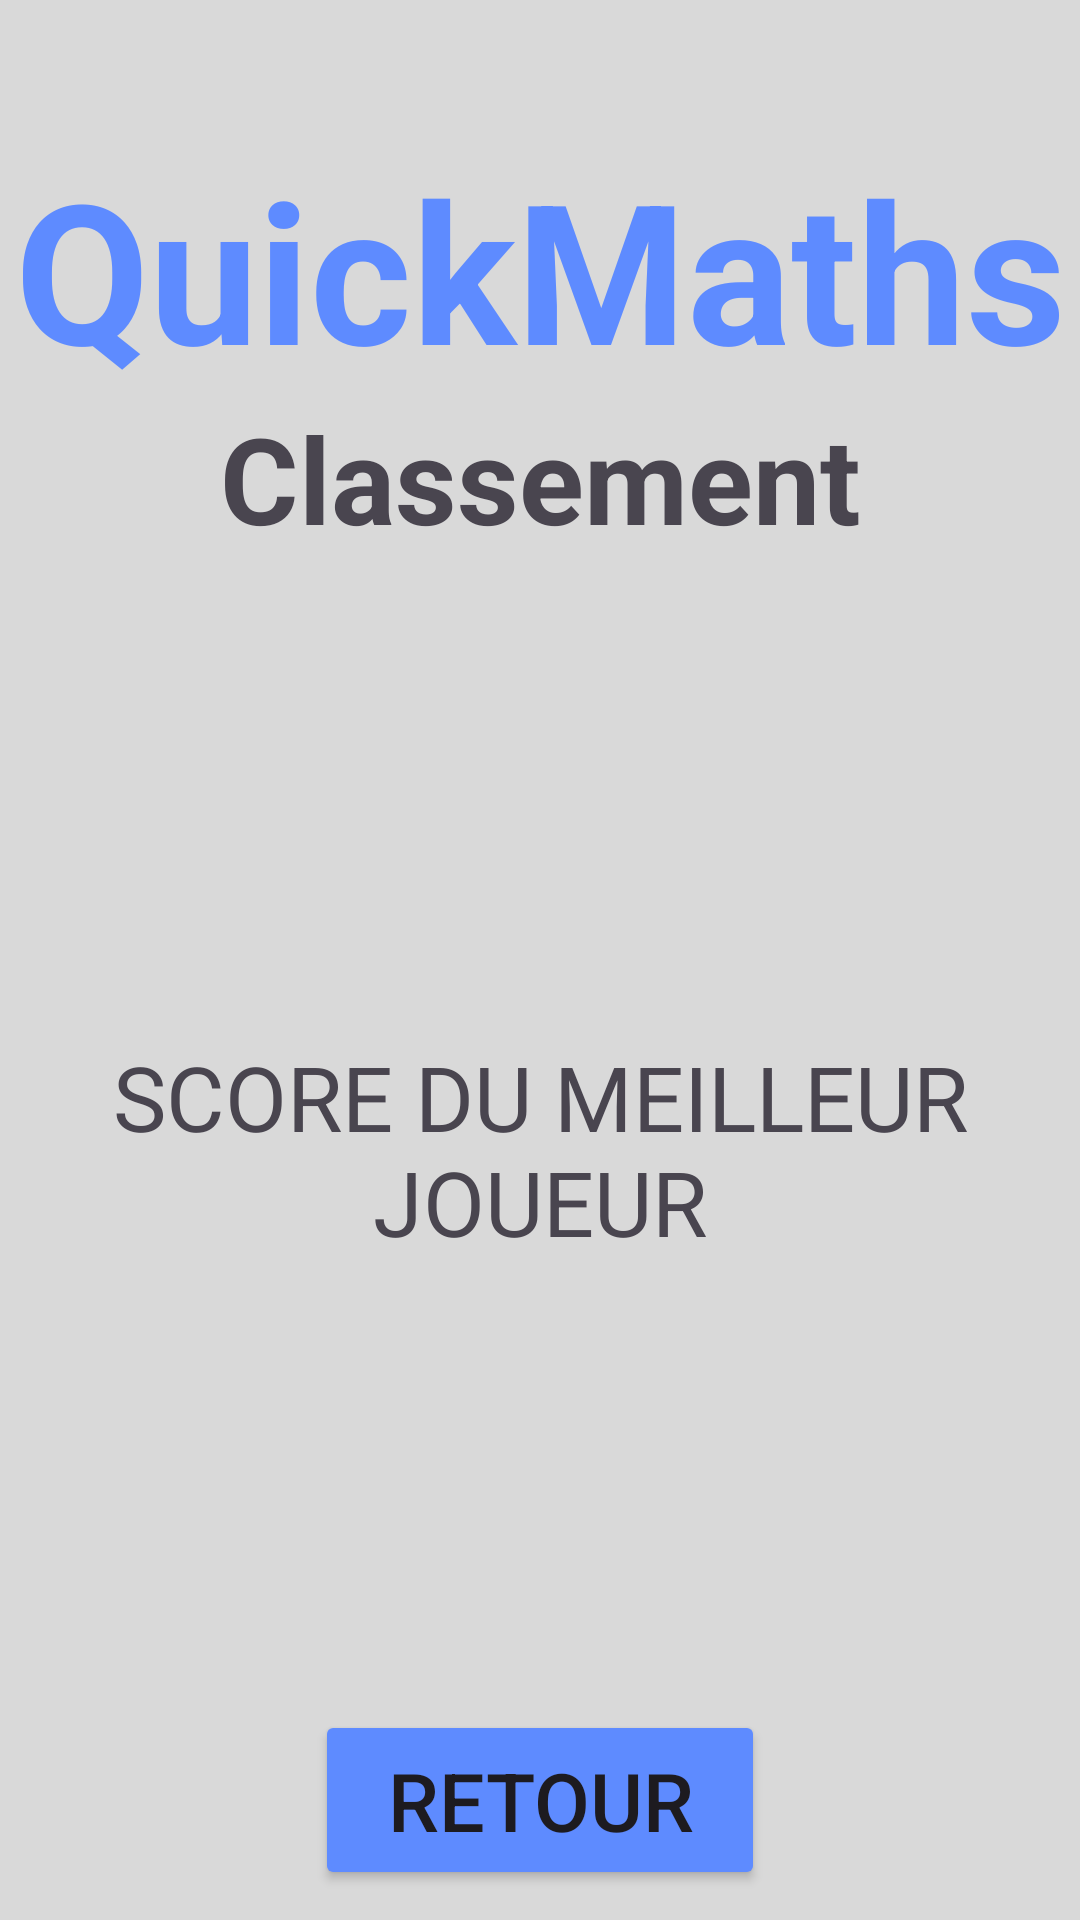

Produce the Android XML layout that renders to this screen, including the resource entries it uses.
<!-- AndroidManifest.xml: application theme Theme.QuickMaths -->
<!-- res/layout/activity_score.xml -->
<?xml version="1.0" encoding="utf-8"?>
<androidx.constraintlayout.widget.ConstraintLayout xmlns:android="http://schemas.android.com/apk/res/android"
    xmlns:app="http://schemas.android.com/apk/res-auto"
    xmlns:tools="http://schemas.android.com/tools"
    android:id="@+id/main"
    android:layout_width="match_parent"
    android:layout_height="match_parent"
    android:background="@color/background"
    tools:context=".ScoreActivity">

    <LinearLayout
        android:layout_width="match_parent"
        android:layout_height="match_parent"
        android:orientation="vertical"
        app:layout_constraintBottom_toBottomOf="parent"
        app:layout_constraintEnd_toEndOf="parent"
        app:layout_constraintStart_toStartOf="parent"
        app:layout_constraintTop_toTopOf="parent">

        <androidx.constraintlayout.widget.ConstraintLayout
            android:layout_width="match_parent"
            android:layout_height="200dp"
            android:layout_weight="0">

            <TextView
                android:id="@+id/textView"
                android:layout_width="wrap_content"
                android:layout_height="wrap_content"
                android:layout_marginTop="32dp"
                android:layout_weight="0"
                android:text="@string/app_name"
                android:textAllCaps="false"
                android:textColor="#5E8BFF"
                android:textSize="65sp"
                android:textStyle="bold"
                app:layout_constraintBottom_toTopOf="@+id/textMsg"
                app:layout_constraintEnd_toEndOf="parent"
                app:layout_constraintHorizontal_bias="0.5"
                app:layout_constraintStart_toStartOf="parent"
                app:layout_constraintTop_toTopOf="parent"
                app:layout_constraintVertical_chainStyle="packed" />

            <TextView
                android:id="@+id/textMsg"
                android:layout_width="wrap_content"
                android:layout_height="wrap_content"
                android:layout_weight="0"
                android:text="@string/Classement"
                android:textAlignment="center"
                android:textSize="40sp"
                android:textStyle="bold"
                app:layout_constraintBottom_toBottomOf="parent"
                app:layout_constraintEnd_toEndOf="parent"
                app:layout_constraintHorizontal_bias="0.5"
                app:layout_constraintStart_toStartOf="parent"
                app:layout_constraintTop_toBottomOf="@+id/textView"
                app:layout_constraintVertical_bias="0.05" />

        </androidx.constraintlayout.widget.ConstraintLayout>

        <LinearLayout
            android:layout_width="match_parent"
            android:layout_height="660dp"
            android:layout_weight="1"
            android:orientation="vertical">

            <androidx.constraintlayout.widget.ConstraintLayout
                android:layout_width="match_parent"
                android:layout_height="75dp"
                android:layout_weight="1">

                <TextView
                    android:id="@+id/textScore"
                    android:layout_width="match_parent"
                    android:layout_height="wrap_content"
                    android:layout_marginStart="27dp"
                    android:layout_marginEnd="27dp"
                    android:layout_weight="1"
                    android:includeFontPadding="true"
                    android:text="SCORE DU MEILLEUR JOUEUR"
                    android:textAlignment="center"
                    android:textSize="30sp"
                    app:layout_constraintBottom_toBottomOf="parent"
                    app:layout_constraintEnd_toEndOf="parent"
                    app:layout_constraintHorizontal_bias="0.0"
                    app:layout_constraintStart_toStartOf="parent"
                    app:layout_constraintTop_toTopOf="parent"
                    app:layout_constraintVertical_bias="0.5" />
            </androidx.constraintlayout.widget.ConstraintLayout>

        </LinearLayout>

        <androidx.constraintlayout.widget.ConstraintLayout
            android:layout_width="match_parent"
            android:layout_height="363dp"
            android:layout_weight="1">

            <Button
                android:id="@+id/backButton"
                android:layout_width="150dp"
                android:layout_height="60dp"
                android:layout_weight="0"
                android:backgroundTint="#5E8BFF"
                android:text="@string/ReturnButton"
                android:textSize="27sp"
                app:layout_constraintBottom_toBottomOf="parent"
                app:layout_constraintEnd_toEndOf="parent"
                app:layout_constraintStart_toStartOf="parent"
                app:layout_constraintTop_toTopOf="parent" />

        </androidx.constraintlayout.widget.ConstraintLayout>

        <LinearLayout
            android:layout_width="match_parent"
            android:layout_height="300dp"
            android:layout_weight="1"
            android:orientation="horizontal">

            <androidx.constraintlayout.widget.ConstraintLayout
                android:layout_width="match_parent"
                android:layout_height="match_parent">

                <TextView
                    android:id="@+id/textVersion"
                    android:layout_width="wrap_content"
                    android:layout_height="wrap_content"
                    android:layout_marginEnd="8dp"
                    android:layout_marginBottom="8dp"
                    android:text="@string/Version"
                    android:textSize="24sp"
                    app:layout_constraintBottom_toBottomOf="parent"
                    app:layout_constraintEnd_toEndOf="parent" />
            </androidx.constraintlayout.widget.ConstraintLayout>

        </LinearLayout>

    </LinearLayout>
</androidx.constraintlayout.widget.ConstraintLayout>
<!-- resources referenced by this layout -->
<resources>
  <color name="background">#D9D9D9</color>
  <string name="Classement">Classement</string>
  <string name="ReturnButton">Retour</string>
  <string name="Version" translatable="false">V1.0-1</string>
  <string name="app_name" translatable="false">QuickMaths</string>
  <style name="Theme.QuickMaths" parent="Base.Theme.QuickMaths" />
  <style name="Base.Theme.QuickMaths" parent="Theme.Material3.DayNight.NoActionBar">
          
          
      </style>
</resources>
